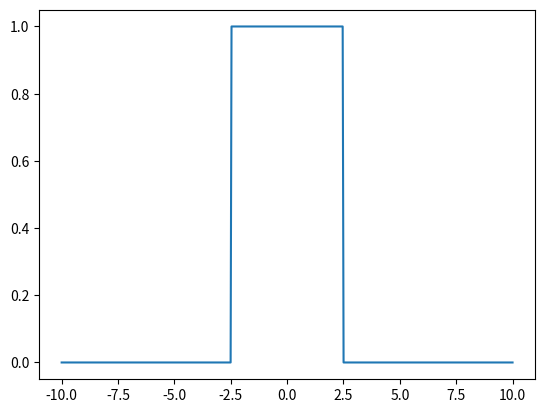

Write Python code to recreate this figure.
import numpy as np
import matplotlib.pyplot as plt


x = np.linspace(-10, 10, 500)
a = 5
rect = np.heaviside(a/2 - x, 0.5) - np.heaviside(-a/2 - x, 0.5)

plt.plot(x, rect)

plt.show()